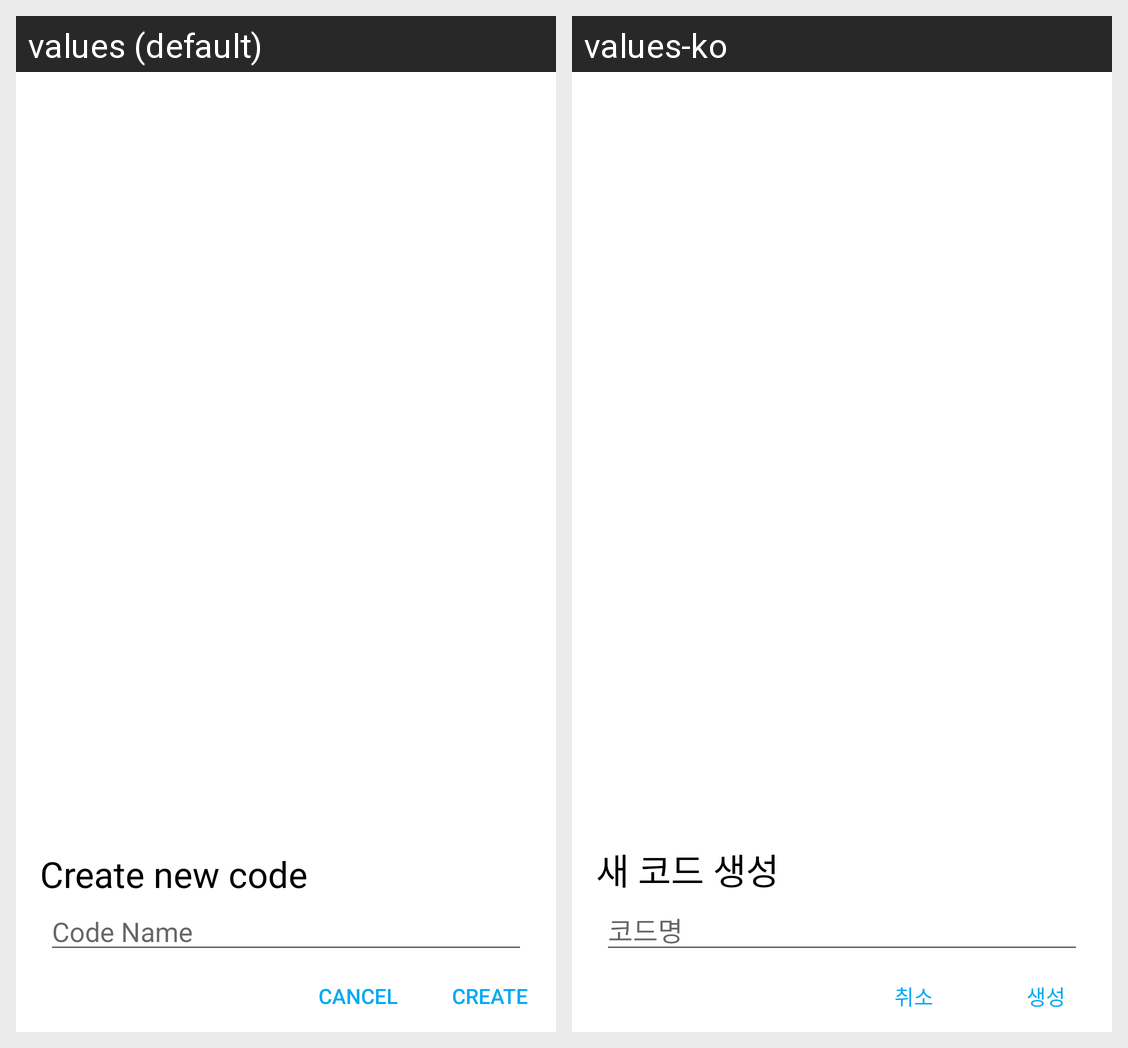

This grid shows one Android layout under two languages. Give, for every string resource on the screen, its name, the default text and each shown locale's text.
Android screen res/layout/dialog_create_code.xml rendered under 2 locales, left to right: values (default), values-ko. Device: Nexus 5 (rendered at 1080×1920; each locale shown at half size, 540×960, under a caption strip naming it); theme AppTheme.
Strings drawn on this screen, with the default value and each locale's value (text and hints the layout hard-codes, and strings that could not be matched under every locale, appear in the picture but are not listed):

str_create_new_code
  values: Create new code
  values-ko: 새 코드 생성

str_code_name
  values: Code Name
  values-ko: 코드명

str_create
  values: Create
  values-ko: 생성

str_cancel
  values: Cancel
  values-ko: 취소
